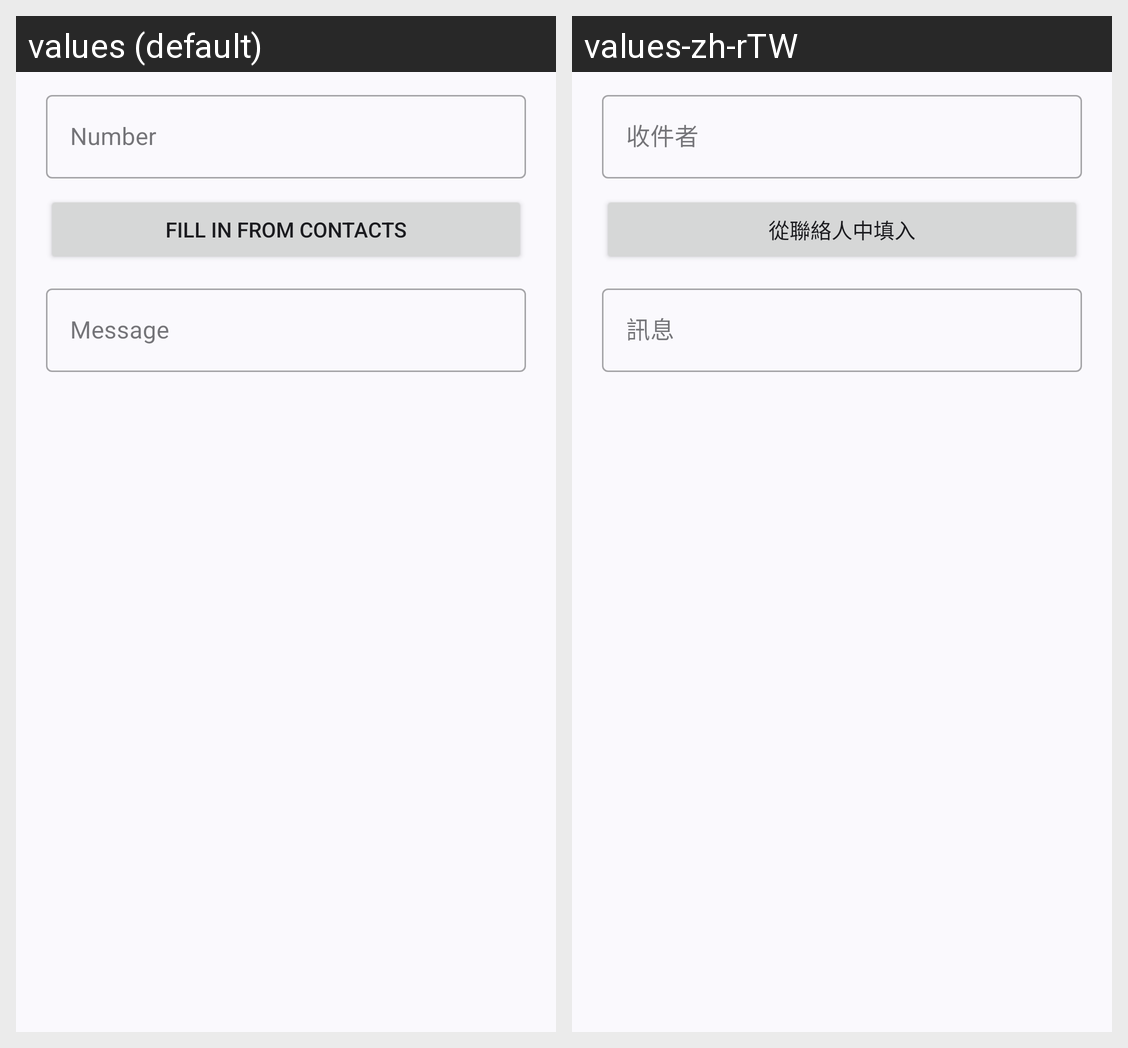

Translations of the strings shown on this Android screen, per locale in the grid:
Android screen res/layout/create_sms_layout.xml rendered under 2 locales, left to right: values (default), values-zh-rTW. Device: Nexus 5 (rendered at 1080×1920; each locale shown at half size, 540×960, under a caption strip naming it); theme Theme.ZeroQR.
Strings drawn on this screen, with the default value and each locale's value (text and hints the layout hard-codes, and strings that could not be matched under every locale, appear in the picture but are not listed):

number
  values: Number
  values-zh-rTW: 收件者

fill_in_from_contacts
  values: Fill in from contacts
  values-zh-rTW: 從聯絡人中填入

message
  values: Message
  values-zh-rTW: 訊息
